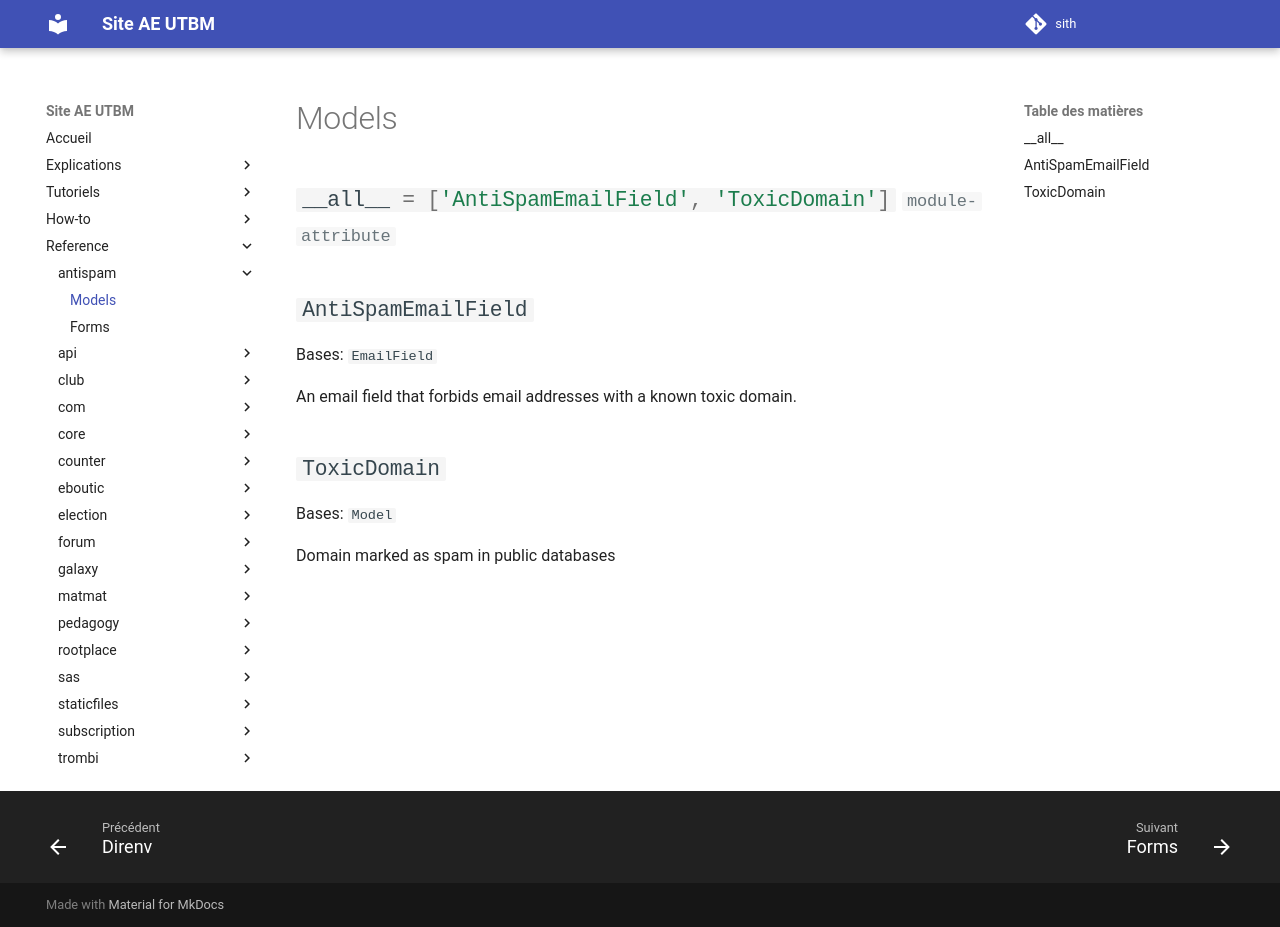

repository: ae-utbm/sith · page: reference/antispam/models/index.html · generator: mkdocs

::: antispam.models
